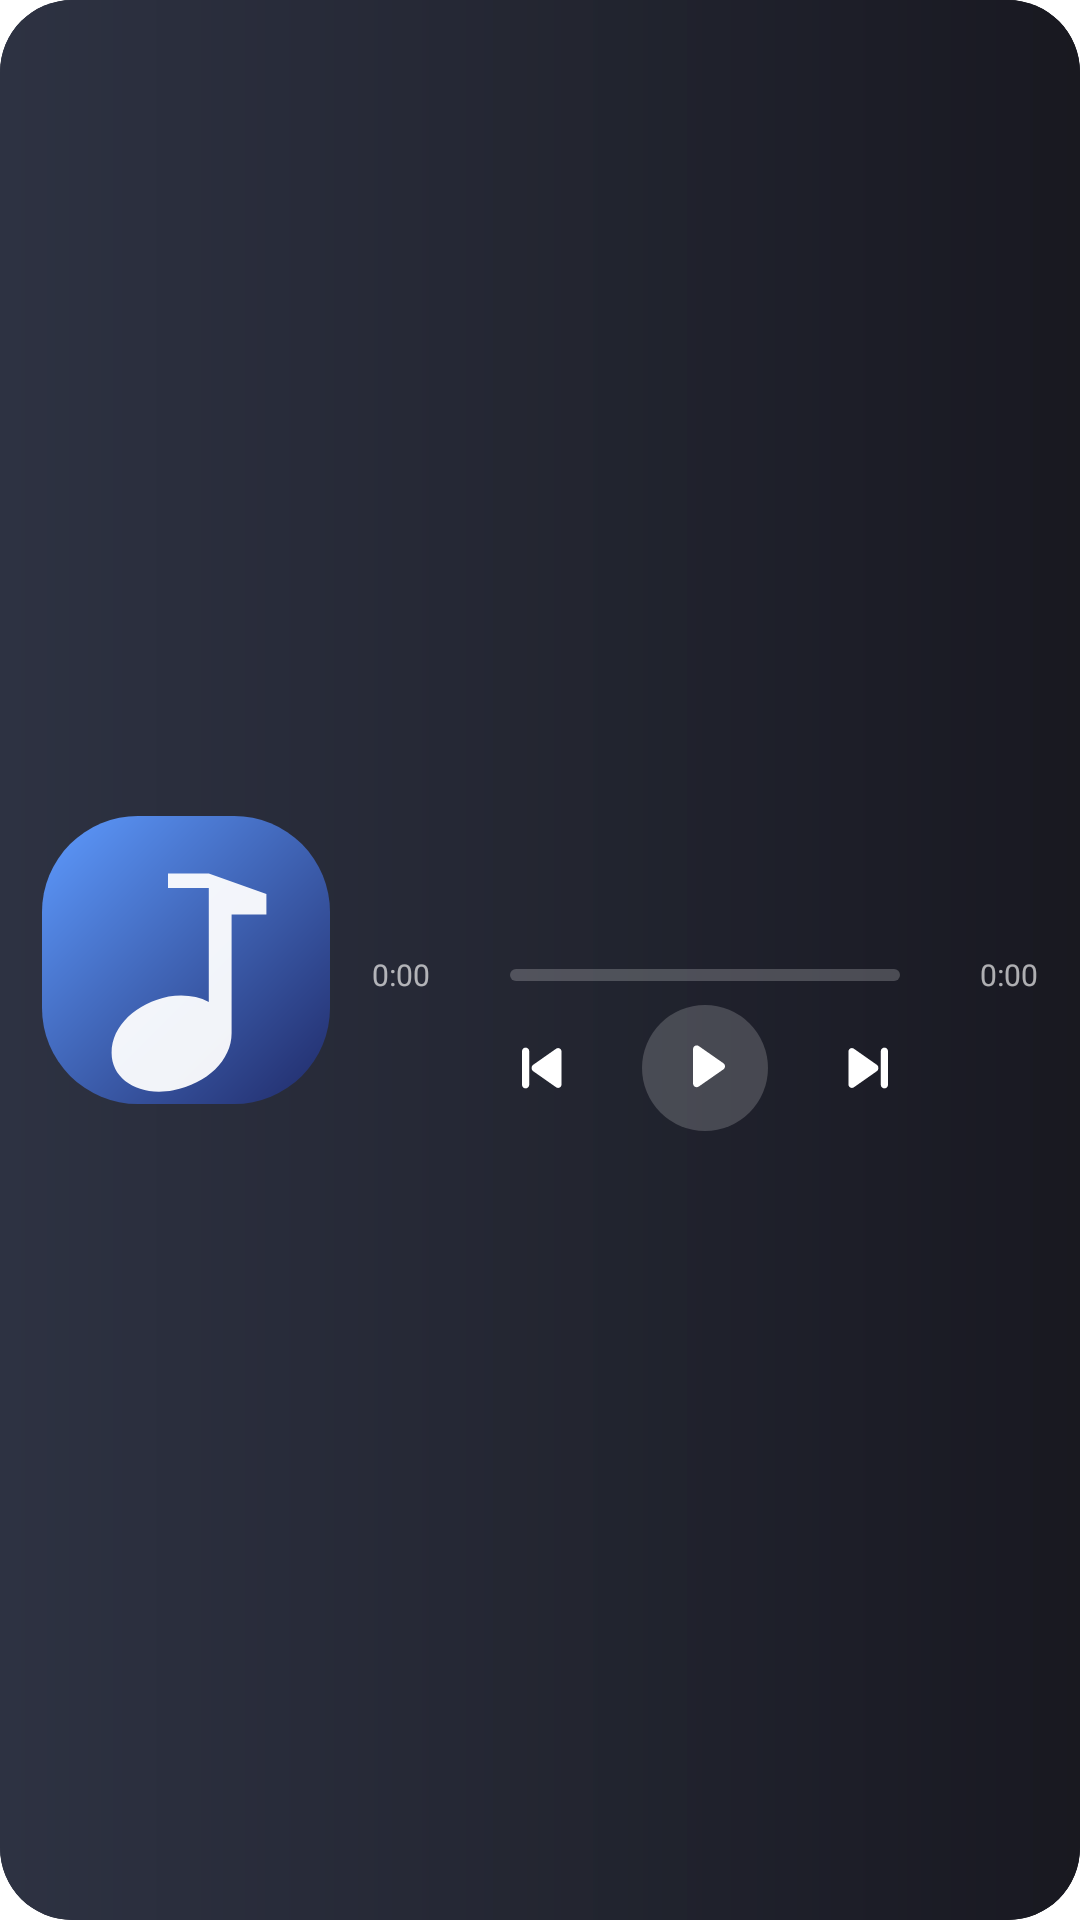

Produce the Android XML layout that renders to this screen, including the resource entries it uses.
<!-- AndroidManifest.xml: application theme Theme.Ella -->
<!-- res/layout/widget_playback_expanded_safe.xml -->
<?xml version="1.0" encoding="utf-8"?>
<FrameLayout xmlns:android="http://schemas.android.com/apk/res/android"
    android:id="@+id/widget_root"
    android:layout_width="match_parent"
    android:layout_height="match_parent"
    android:background="@drawable/widget_playback_background">

    <ImageView
        android:id="@+id/widget_background_art"
        android:layout_width="match_parent"
        android:layout_height="match_parent"
        android:background="@drawable/widget_playback_background"
        android:clipToOutline="true"
        android:contentDescription="@null"
        android:scaleType="centerCrop"
        android:src="@drawable/widget_playback_background" />

    <LinearLayout
        android:layout_width="match_parent"
        android:layout_height="match_parent"
        android:gravity="center_vertical"
        android:orientation="horizontal"
        android:paddingStart="14dp"
        android:paddingTop="8dp"
        android:paddingEnd="14dp"
        android:paddingBottom="8dp">

        <ImageView
            android:id="@+id/widget_cover"
            android:layout_width="96dp"
            android:layout_height="96dp"
            android:contentDescription="@string/widget_album_cover"
            android:scaleType="centerCrop"
            android:src="@drawable/widget_default_cover" />

        <LinearLayout
            android:layout_width="0dp"
            android:layout_height="match_parent"
            android:layout_marginStart="14dp"
            android:layout_weight="1"
            android:gravity="center_vertical"
            android:orientation="vertical">

            <TextView
                android:id="@+id/widget_title"
                android:layout_width="match_parent"
                android:layout_height="wrap_content"
                android:ellipsize="end"
                android:includeFontPadding="false"
                android:maxLines="1"
                android:textColor="#FFFFFFFF"
                android:textSize="17sp"
                android:textStyle="bold" />

            <TextView
                android:id="@+id/widget_artist"
                android:layout_width="match_parent"
                android:layout_height="wrap_content"
                android:layout_marginTop="3dp"
                android:ellipsize="end"
                android:includeFontPadding="false"
                android:maxLines="1"
                android:textColor="#D9FFFFFF"
                android:textSize="12sp" />

            <TextView
                android:id="@+id/widget_album"
                android:layout_width="match_parent"
                android:layout_height="wrap_content"
                android:layout_marginTop="1dp"
                android:ellipsize="end"
                android:includeFontPadding="false"
                android:maxLines="1"
                android:textColor="#8FFFFFFF"
                android:textSize="10sp" />

            <TextView
                android:id="@+id/widget_lyric"
                android:layout_width="match_parent"
                android:layout_height="wrap_content"
                android:layout_marginTop="1dp"
                android:ellipsize="end"
                android:includeFontPadding="false"
                android:maxLines="2"
                android:textColor="#E6FFFFFF"
                android:textSize="11sp"
                android:visibility="gone" />

            <LinearLayout
                android:layout_width="match_parent"
                android:layout_height="wrap_content"
                android:layout_marginTop="7dp"
                android:gravity="center_vertical"
                android:orientation="horizontal">

                <TextView
                    android:id="@+id/widget_position"
                    android:text="0:00"
                    android:layout_width="40dp"
                    android:layout_height="wrap_content"
                    android:includeFontPadding="false"
                    android:textColor="#A6FFFFFF"
                    android:textSize="10sp" />

                <Chronometer
                    android:id="@+id/widget_running_position"
                    android:visibility="gone"
                    android:layout_width="40dp"
                    android:layout_height="wrap_content"
                    android:includeFontPadding="false"
                    android:textColor="#A6FFFFFF"
                    android:textSize="10sp" />

                <ProgressBar
                    android:id="@+id/widget_progress"
                    style="?android:attr/progressBarStyleHorizontal"
                    android:layout_width="0dp"
                    android:layout_height="4dp"
                    android:layout_marginHorizontal="6dp"
                    android:layout_weight="1"
                    android:indeterminate="false"
                    android:max="1000"
                    android:progress="0"
                    android:progressDrawable="@drawable/widget_progress" />

                <TextView
                    android:id="@+id/widget_duration"
                    android:layout_width="40dp"
                    android:layout_height="wrap_content"
                    android:gravity="end"
                    android:includeFontPadding="false"
                    android:text="@string/widget_zero_time"
                    android:textColor="#A6FFFFFF"
                    android:textSize="10sp" />
            </LinearLayout>

            <LinearLayout
                android:layout_width="match_parent"
                android:layout_height="wrap_content"
                android:layout_marginTop="4dp"
                android:gravity="center"
                android:orientation="horizontal">

                <ImageView
                    android:id="@+id/widget_previous"
                    android:layout_width="40dp"
                    android:layout_height="38dp"
                    android:contentDescription="@string/common_previous"
                    android:padding="7dp"
                    android:src="@drawable/ic_widget_skip_previous" />

                <ImageView
                    android:id="@+id/widget_play_pause"
                    android:layout_width="42dp"
                    android:layout_height="42dp"
                    android:layout_marginHorizontal="14dp"
                    android:background="@drawable/widget_control_circle"
                    android:contentDescription="@string/common_play"
                    android:padding="9dp"
                    android:src="@drawable/ic_widget_play" />

                <ImageView
                    android:id="@+id/widget_next"
                    android:layout_width="40dp"
                    android:layout_height="38dp"
                    android:contentDescription="@string/common_next"
                    android:padding="7dp"
                    android:src="@drawable/ic_widget_skip_next" />
            </LinearLayout>
        </LinearLayout>
    </LinearLayout>
</FrameLayout>
<!-- resources referenced by this layout -->
<resources>
  <!-- drawable ic_widget_play (drawable) -->
  <vector xmlns:android="http://schemas.android.com/apk/res/android"
      android:width="24dp"
      android:height="24dp"
      android:viewportWidth="24"
      android:viewportHeight="24">
      <path
          android:fillColor="#FFFFFFFF"
          android:pathData="M8,5.7C8,4.7 9.11,4.11 9.93,4.69L18.12,10.4C18.84,10.9 18.84,11.97 18.12,12.47L9.93,18.18C9.11,18.76 8,18.17 8,17.17Z" />
  </vector>
  <!-- drawable ic_widget_skip_previous (drawable) -->
  <vector xmlns:android="http://schemas.android.com/apk/res/android"
      android:width="24dp"
      android:height="24dp"
      android:viewportWidth="24"
      android:viewportHeight="24">
      <path
          android:fillColor="#FFFFFFFF"
          android:pathData="M7.2,5.2C7.86,5.2 8.4,5.74 8.4,6.4L8.4,17.6C8.4,18.26 7.86,18.8 7.2,18.8C6.54,18.8 6,18.26 6,17.6L6,6.4C6,5.74 6.54,5.2 7.2,5.2ZM17.4,5.55C18.25,5.02 19.2,5.63 19.2,6.62L19.2,17.38C19.2,18.37 18.25,18.98 17.4,18.45L9.75,13.08C9.02,12.57 9.02,11.43 9.75,10.92Z" />
  </vector>
  <!-- drawable widget_control_circle (drawable) -->
  <?xml version="1.0" encoding="utf-8"?>
  <shape xmlns:android="http://schemas.android.com/apk/res/android"
      android:shape="oval">
      <solid android:color="#2EFFFFFF" />
  </shape>
  <!-- drawable widget_playback_background (drawable) -->
  <?xml version="1.0" encoding="utf-8"?>
  <shape xmlns:android="http://schemas.android.com/apk/res/android">
      <gradient
          android:angle="0"
          android:endColor="#F0181820"
          android:startColor="#F02D3242" />
      <corners android:radius="24dp" />
  </shape>
  <!-- drawable widget_progress (drawable) -->
  <?xml version="1.0" encoding="utf-8"?>
  <layer-list xmlns:android="http://schemas.android.com/apk/res/android">
      <item android:id="@android:id/background">
          <shape>
              <corners android:radius="3dp" />
              <solid android:color="#35FFFFFF" />
          </shape>
      </item>
      <item android:id="@android:id/progress">
          <clip>
              <shape>
                  <corners android:radius="3dp" />
                  <solid android:color="#FFFFFFFF" />
              </shape>
          </clip>
      </item>
  </layer-list>
  <string name="common_next">下一首</string>
  <string name="common_play">播放</string>
  <string name="common_previous">上一首</string>
  <string name="widget_album_cover">专辑封面</string>
  <string name="widget_zero_time" translatable="false">0:00</string>
  <style name="Theme.Ella" parent="android:Theme.Material.Light.NoActionBar">
          <item name="android:windowBackground">@android:color/white</item>
          <item name="android:windowDisablePreview">false</item>
          <item name="android:statusBarColor">@android:color/transparent</item>
          <item name="android:navigationBarColor">@android:color/transparent</item>
          <item name="android:windowLightStatusBar">true</item>
          <item name="android:enforceNavigationBarContrast">false</item>
      </style>
  <!-- drawable ic_widget_music (drawable) -->
  <vector xmlns:android="http://schemas.android.com/apk/res/android"
      android:width="36dp"
      android:height="36dp"
      android:viewportWidth="24"
      android:viewportHeight="24">
      <path
          android:fillColor="#EFFFFFFF"
          android:pathData="M10.5,6L13.9,6L13.9,15.5C12.95,15 11.8,14.85 10.55,15.05C7.9,15.6 5.8,17.45 5.8,19.75C5.8,22 8.15,23.4 10.95,22.85C13.75,22.3 15.8,20.35 15.8,18.1L15.8,8.2L18.7,8.2L18.7,6.5L13.9,4.8L10.5,4.8Z" />
  </vector>
</resources>
